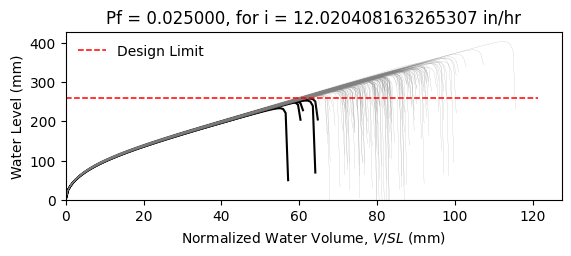

Values plotted in this chart, from the file beside it:
W8X24, L = 360.0 in, slope = 0.020833333333333332 in/in, dead load = 6.944444444444444e-05 kip/in…
zwlim AISC Appendix 2, zwlim DAMP, zwlim Proposed for ASCE 7, zwlim Neglect Ponding, dhnom Denver, dhnom New York, dhnom New Orleans, dh Denver, dh New York, dh New Orleans, dmax
9.746, 8.072, 8.272, 11.36, 0.5552, 0.5552, 0.5552, 2.654, 2.654, 2.654, 12.91, Safe, 
9.746, 8.072, 8.272, 11.36, 0.5552, 0.5552, 0.5552, 2.654, 2.654, 2.654, 11.49, Safe, 
9.746, 8.072, 8.272, 11.36, 0.5552, 0.5552, 0.5552, 2.654, 2.654, 2.654, 11.2, Safe, 
9.746, 8.072, 8.272, 11.36, 0.5552, 0.5552, 0.5552, 2.654, 2.654, 2.654, 13.09, Safe, 
9.746, 8.072, 8.272, 11.36, 0.5552, 0.5552, 0.5552, 2.654, 2.654, 2.654, 10.73, Safe, 
9.746, 8.072, 8.272, 11.36, 0.5552, 0.5552, 0.5552, 2.654, 2.654, 2.654, 15.9, Safe, 
9.746, 8.072, 8.272, 11.36, 0.5552, 0.5552, 0.5552, 2.654, 2.654, 2.654, 12.14, Safe, 
9.746, 8.072, 8.272, 11.36, 0.5552, 0.5552, 0.5552, 2.654, 2.654, 2.654, 11.04, Safe, 
9.746, 8.072, 8.272, 11.36, 0.5552, 0.5552, 0.5552, 2.654, 2.654, 2.654, 12.67, Safe, 
9.746, 8.072, 8.272, 11.36, 0.5552, 0.5552, 0.5552, 2.654, 2.654, 2.654, 11.9, Safe, 
9.746, 8.072, 8.272, 11.36, 0.5552, 0.5552, 0.5552, 2.654, 2.654, 2.654, 10.39, Safe, 
9.746, 8.072, 8.272, 11.36, 0.5552, 0.5552, 0.5552, 2.654, 2.654, 2.654, 10.16, Fail, 
9.746, 8.072, 8.272, 11.36, 0.5552, 0.5552, 0.5552, 2.654, 2.654, 2.654, 12.93, Safe, 
9.746, 8.072, 8.272, 11.36, 0.5552, 0.5552, 0.5552, 2.654, 2.654, 2.654, 11.29, Safe, 
9.746, 8.072, 8.272, 11.36, 0.5552, 0.5552, 0.5552, 2.654, 2.654, 2.654, 12.94, Safe, 
9.746, 8.072, 8.272, 11.36, 0.5552, 0.5552, 0.5552, 2.654, 2.654, 2.654, 11.84, Safe, 
9.746, 8.072, 8.272, 11.36, 0.5552, 0.5552, 0.5552, 2.654, 2.654, 2.654, 12.25, Safe, 
9.746, 8.072, 8.272, 11.36, 0.5552, 0.5552, 0.5552, 2.654, 2.654, 2.654, 13.43, Safe, 
9.746, 8.072, 8.272, 11.36, 0.5552, 0.5552, 0.5552, 2.654, 2.654, 2.654, 11.02, Safe, 
9.746, 8.072, 8.272, 11.36, 0.5552, 0.5552, 0.5552, 2.654, 2.654, 2.654, 11.68, Safe, 
9.746, 8.072, 8.272, 11.36, 0.5552, 0.5552, 0.5552, 2.654, 2.654, 2.654, 10.91, Safe, 
9.746, 8.072, 8.272, 11.36, 0.5552, 0.5552, 0.5552, 2.654, 2.654, 2.654, 12.9, Safe, 
9.746, 8.072, 8.272, 11.36, 0.5552, 0.5552, 0.5552, 2.654, 2.654, 2.654, 13.1, Safe, 
9.746, 8.072, 8.272, 11.36, 0.5552, 0.5552, 0.5552, 2.654, 2.654, 2.654, 12, Safe, 
9.746, 8.072, 8.272, 11.36, 0.5552, 0.5552, 0.5552, 2.654, 2.654, 2.654, 11.62, Safe, 
9.746, 8.072, 8.272, 11.36, 0.5552, 0.5552, 0.5552, 2.654, 2.654, 2.654, 10.27, Safe, 
9.746, 8.072, 8.272, 11.36, 0.5552, 0.5552, 0.5552, 2.654, 2.654, 2.654, 12.73, Safe, 
9.746, 8.072, 8.272, 11.36, 0.5552, 0.5552, 0.5552, 2.654, 2.654, 2.654, 12.24, Safe, 
9.746, 8.072, 8.272, 11.36, 0.5552, 0.5552, 0.5552, 2.654, 2.654, 2.654, 11.12, Safe, 
9.746, 8.072, 8.272, 11.36, 0.5552, 0.5552, 0.5552, 2.654, 2.654, 2.654, 13.67, Safe, 
9.746, 8.072, 8.272, 11.36, 0.5552, 0.5552, 0.5552, 2.654, 2.654, 2.654, 12.44, Safe, 
9.746, 8.072, 8.272, 11.36, 0.5552, 0.5552, 0.5552, 2.654, 2.654, 2.654, 12.53, Safe, 
9.746, 8.072, 8.272, 11.36, 0.5552, 0.5552, 0.5552, 2.654, 2.654, 2.654, 11.43, Safe, 
9.746, 8.072, 8.272, 11.36, 0.5552, 0.5552, 0.5552, 2.654, 2.654, 2.654, 13.47, Safe, 
9.746, 8.072, 8.272, 11.36, 0.5552, 0.5552, 0.5552, 2.654, 2.654, 2.654, 12.79, Safe, 
9.746, 8.072, 8.272, 11.36, 0.5552, 0.5552, 0.5552, 2.654, 2.654, 2.654, 11.04, Safe, 
9.746, 8.072, 8.272, 11.36, 0.5552, 0.5552, 0.5552, 2.654, 2.654, 2.654, 12.35, Safe, 
9.746, 8.072, 8.272, 11.36, 0.5552, 0.5552, 0.5552, 2.654, 2.654, 2.654, 12.67, Safe, 
9.746, 8.072, 8.272, 11.36, 0.5552, 0.5552, 0.5552, 2.654, 2.654, 2.654, 13.18, Safe, 
9.746, 8.072, 8.272, 11.36, 0.5552, 0.5552, 0.5552, 2.654, 2.654, 2.654, 10.54, Safe, 
9.746, 8.072, 8.272, 11.36, 0.5552, 0.5552, 0.5552, 2.654, 2.654, 2.654, 13.66, Safe, 
9.746, 8.072, 8.272, 11.36, 0.5552, 0.5552, 0.5552, 2.654, 2.654, 2.654, 11.54, Safe, 
9.746, 8.072, 8.272, 11.36, 0.5552, 0.5552, 0.5552, 2.654, 2.654, 2.654, 11.88, Safe, 
9.746, 8.072, 8.272, 11.36, 0.5552, 0.5552, 0.5552, 2.654, 2.654, 2.654, 11.85, Safe, 
9.746, 8.072, 8.272, 11.36, 0.5552, 0.5552, 0.5552, 2.654, 2.654, 2.654, 13.15, Safe, 
9.746, 8.072, 8.272, 11.36, 0.5552, 0.5552, 0.5552, 2.654, 2.654, 2.654, 10.54, Safe, 
9.746, 8.072, 8.272, 11.36, 0.5552, 0.5552, 0.5552, 2.654, 2.654, 2.654, 12.15, Safe, 
9.746, 8.072, 8.272, 11.36, 0.5552, 0.5552, 0.5552, 2.654, 2.654, 2.654, 11.25, Safe, 
9.746, 8.072, 8.272, 11.36, 0.5552, 0.5552, 0.5552, 2.654, 2.654, 2.654, 12.15, Safe, 
9.746, 8.072, 8.272, 11.36, 0.5552, 0.5552, 0.5552, 2.654, 2.654, 2.654, 11.1, Safe, 
9.746, 8.072, 8.272, 11.36, 0.5552, 0.5552, 0.5552, 2.654, 2.654, 2.654, 12.88, Safe, 
9.746, 8.072, 8.272, 11.36, 0.5552, 0.5552, 0.5552, 2.654, 2.654, 2.654, 9.85, Fail, 
9.746, 8.072, 8.272, 11.36, 0.5552, 0.5552, 0.5552, 2.654, 2.654, 2.654, 12.27, Safe, 
9.746, 8.072, 8.272, 11.36, 0.5552, 0.5552, 0.5552, 2.654, 2.654, 2.654, 11.38, Safe, 
9.746, 8.072, 8.272, 11.36, 0.5552, 0.5552, 0.5552, 2.654, 2.654, 2.654, 13.8, Safe, 
9.746, 8.072, 8.272, 11.36, 0.5552, 0.5552, 0.5552, 2.654, 2.654, 2.654, 11.15, Safe, 
9.746, 8.072, 8.272, 11.36, 0.5552, 0.5552, 0.5552, 2.654, 2.654, 2.654, 11.86, Safe, 
9.746, 8.072, 8.272, 11.36, 0.5552, 0.5552, 0.5552, 2.654, 2.654, 2.654, 11.2, Safe, 
9.746, 8.072, 8.272, 11.36, 0.5552, 0.5552, 0.5552, 2.654, 2.654, 2.654, 10.41, Safe, 
... 142 more rows
